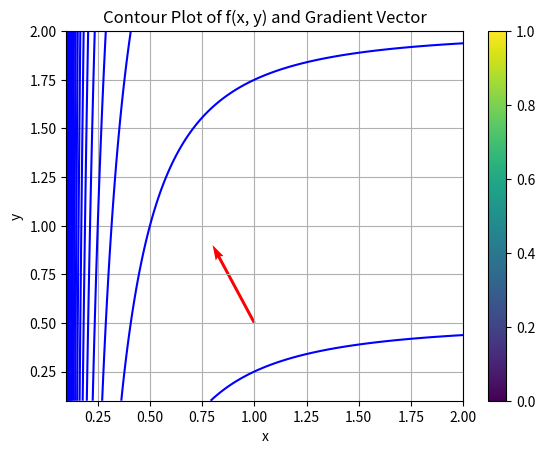

This figure's Python source:
import numpy as np
import matplotlib.pyplot as plt
def f(x, y):
    return 2*y + (1 / (2*x**2) - 1)
def gradient_f(x, y):
    df_dx = -1 / x**3
    df_dy = 2
    return df_dx, df_dy
x0, y0 = 1, 1/2
x = np.linspace(0.1, 2, 400)
y = np.linspace(0.1, 2, 400)
X, Y = np.meshgrid(x, y)
Z = f(X, Y)
dF_dx, dF_dy = gradient_f(x0, y0)
plt.contour(X, Y, Z, levels=20, colors='blue')
plt.quiver(x0, y0, dF_dx, dF_dy, angles='xy', scale_units='xy', scale=5, color='red')
plt.xlabel('x')
plt.ylabel('y')
plt.title('Contour Plot of f(x, y) and Gradient Vector')
plt.grid(True)
plt.colorbar()
plt.show()
